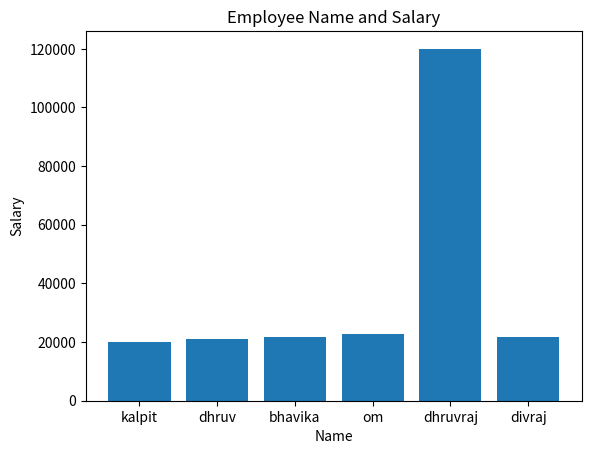

Recreate this plot in Python.
# third party module 
# third party module is installable 
# pip install modulename
# python -m pip install modulename
# module name of third party 

# pandas 
# numpy 
# matplotlib 
# seaborn 
# requests

import pandas as pd 
import matplotlib.pyplot as plt
data ={
    "name":["kalpit","dhruv","bhavika","om","dhruvraj","divraj"],
    "salary":[20000,21000,21800,22900,120025,21700]
    
}

# print using pandas 
df=pd.DataFrame(data)
print(df)
# create title 
plt.title("Employee Name and Salary")
plt.xlabel("Name")
plt.ylabel("Salary")
# bar chart 
plt.bar(df["name"], df["salary"])
# sum of salary of employee 
print('--------sum of salary-----------')
print("sum of salary :",df["salary"].sum())
# pie chart
# plt.pie(df["salary"], labels=df["name"], autopct="%1.1f%%")
# display matplotlib data 
plt.show()
